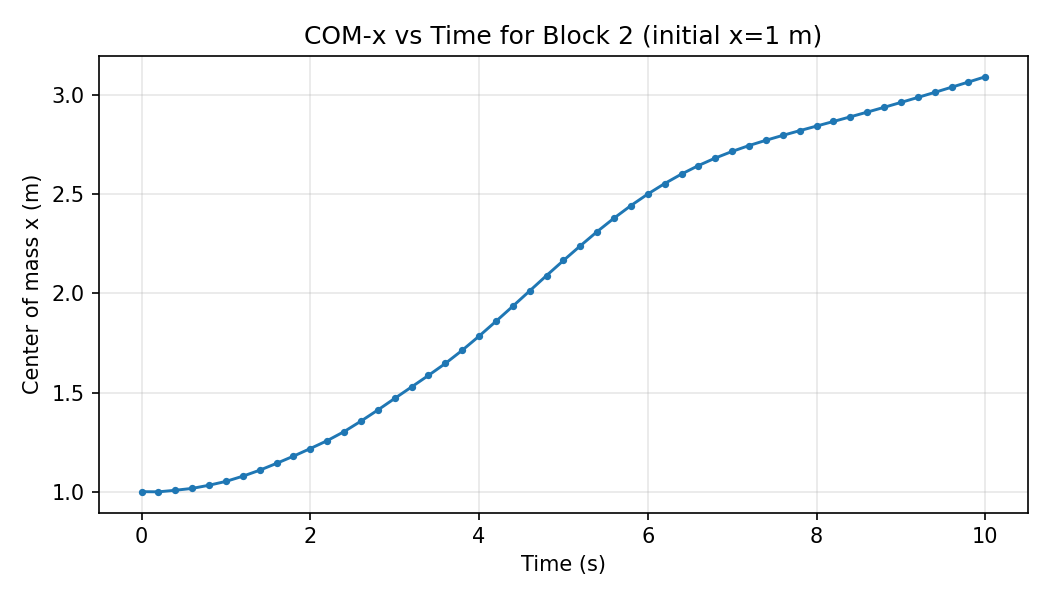

The table this chart was drawn from, first rows:
step, time_s, com_x, num_particles
0, 0.0, 1.0, 2340
1, 0.2, 0.9991, 2340
2, 0.4, 1.007, 2340
3, 0.6, 1.016, 2340
4, 0.8, 1.032, 2340
5, 1.0, 1.052, 2340
6, 1.2, 1.078, 2340
7, 1.4, 1.108, 2340
8, 1.6, 1.143, 2340
9, 1.8, 1.179, 2340
10, 2.0, 1.218, 2340
11, 2.2, 1.257, 2340
12, 2.4, 1.303, 2340
13, 2.6, 1.356, 2340
14, 2.8, 1.412, 2340
15, 3.0, 1.47, 2340
16, 3.2, 1.528, 2340
17, 3.4, 1.587, 2340
18, 3.6, 1.647, 2340
19, 3.8, 1.713, 2340
20, 4.0, 1.785, 2340
21, 4.2, 1.859, 2340
22, 4.4, 1.935, 2340
23, 4.6, 2.013, 2340
24, 4.8, 2.09, 2340
25, 5.0, 2.166, 2340
26, 5.2, 2.24, 2340
27, 5.4, 2.312, 2340
28, 5.6, 2.38, 2340
29, 5.8, 2.443, 2340
30, 6.0, 2.501, 2340
31, 6.2, 2.554, 2340
32, 6.4, 2.602, 2340
33, 6.6, 2.645, 2340
34, 6.8, 2.683, 2340
35, 7.0, 2.717, 2340
36, 7.2, 2.746, 2340
37, 7.4, 2.773, 2340
38, 7.6, 2.797, 2340
39, 7.8, 2.821, 2340
40, 8.0, 2.844, 2340
41, 8.2, 2.867, 2340
42, 8.4, 2.891, 2340
43, 8.6, 2.915, 2340
44, 8.8, 2.939, 2340
45, 9.0, 2.964, 2340
46, 9.2, 2.989, 2340
47, 9.4, 3.014, 2340
48, 9.6, 3.04, 2340
49, 9.8, 3.067, 2340
50, 10.0, 3.093, 2340
